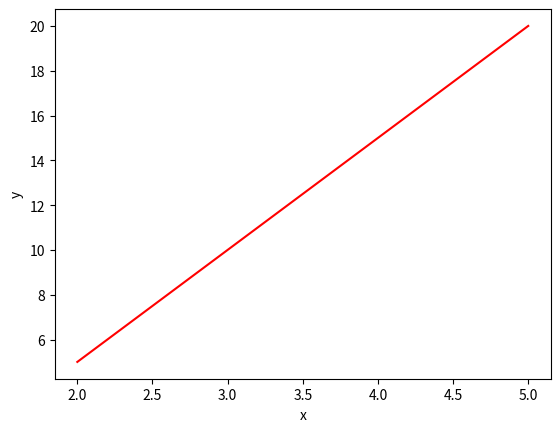

Python code for this plot:
from pylab import *
import matplotlib
import matplotlib.pyplot as plt
import numpy as np

# x= np.linspace(0,5,20)
# y = x ** 2
# figure()
# plot(x,y,'r')
# show()
# close()

figure("my graph")
plot([2,3,4,5],[5,10,15,20],'r')
xlabel('x')
ylabel('y')
show()
title("my wonderful graph")
close()

fig =plt.figure()
